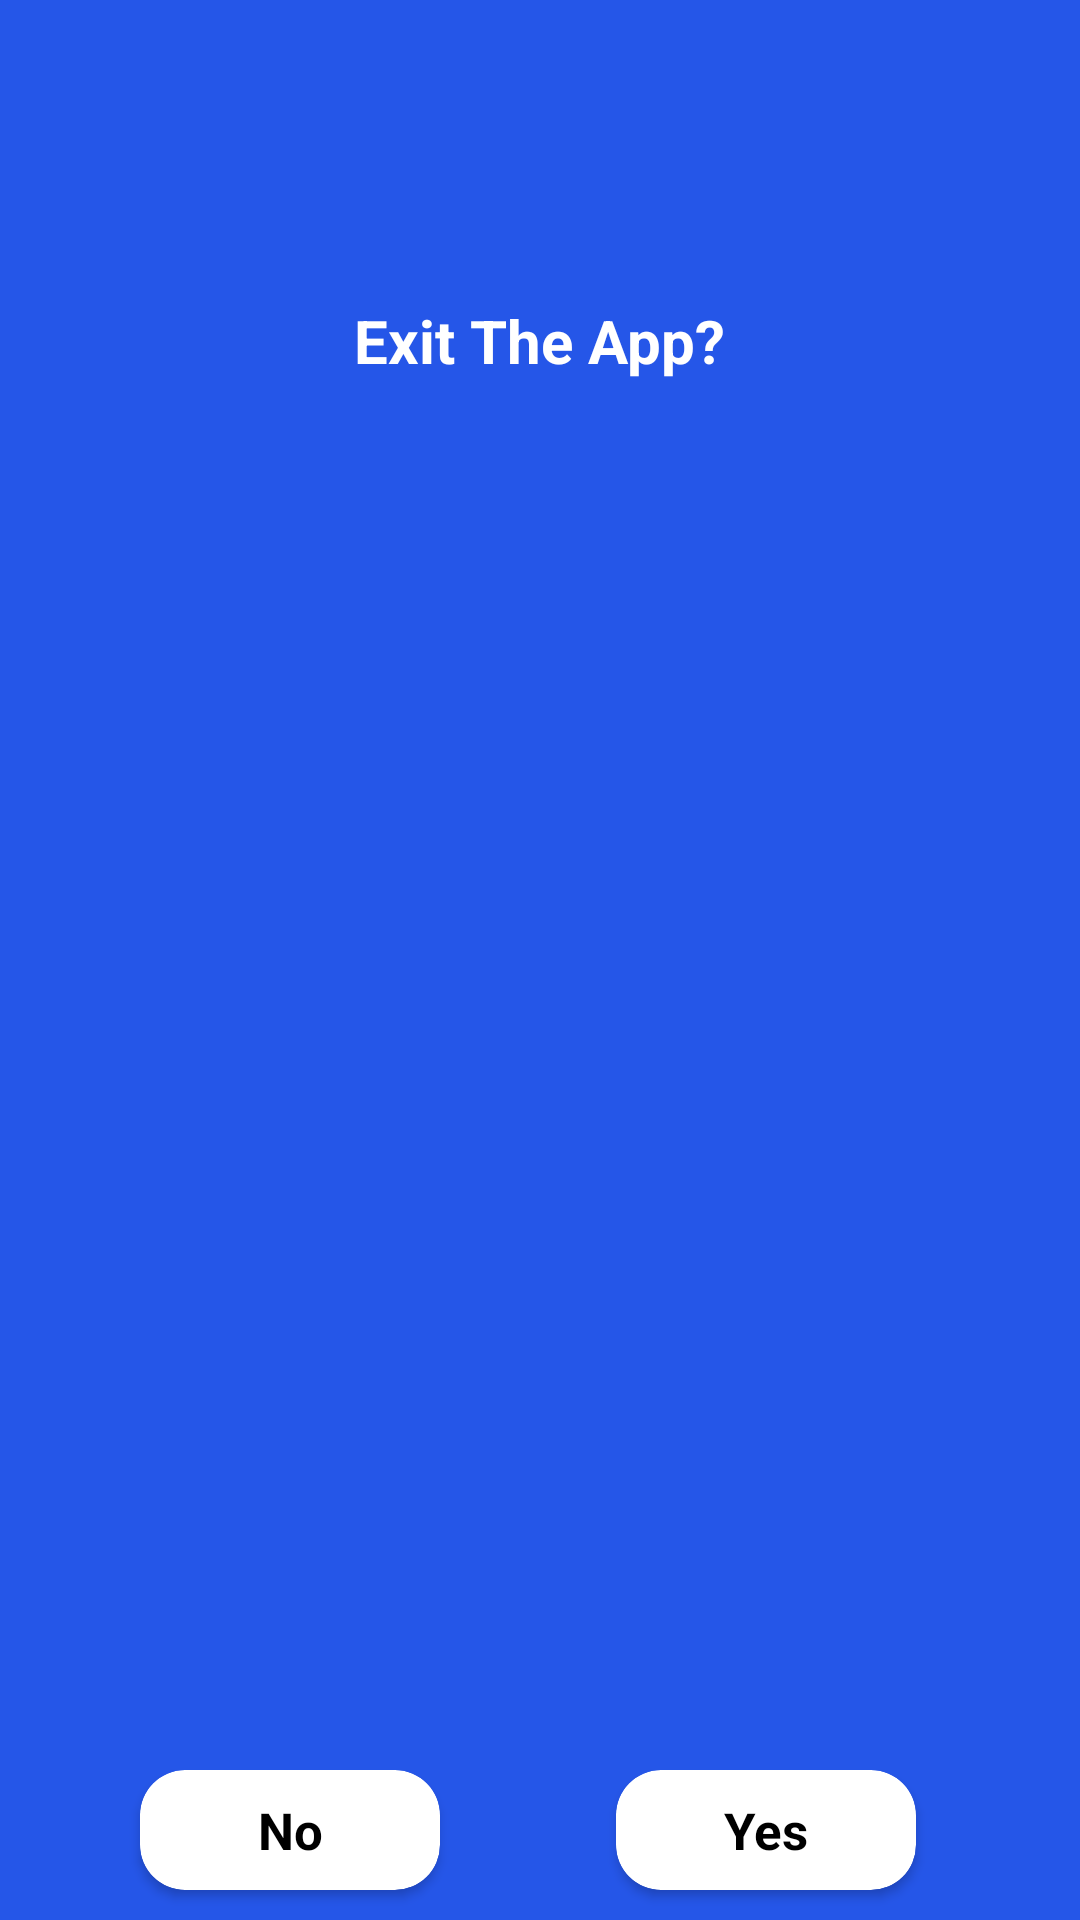

Produce the Android XML layout that renders to this screen, including the resource entries it uses.
<!-- AndroidManifest.xml: application theme Theme.UpdateSoftwares -->
<!-- res/layout/custondialog.xml -->
<?xml version="1.0" encoding="utf-8"?>
<androidx.constraintlayout.widget.ConstraintLayout xmlns:android="http://schemas.android.com/apk/res/android"
    xmlns:app="http://schemas.android.com/apk/res-auto"
    xmlns:tools="http://schemas.android.com/tools"
    android:layout_width="match_parent"
    android:layout_height="120dp"
    android:background="@color/bgcolor">


    <TextView
        android:id="@+id/tv"
        android:layout_width="wrap_content"
        android:layout_height="wrap_content"
        android:layout_marginTop="10dp"
        android:text="Exit The App?"
        android:textColor="@color/white"
        android:textSize="20sp"
        android:textStyle="bold"
        app:layout_constraintBottom_toBottomOf="parent"
        app:layout_constraintEnd_toEndOf="parent"
        app:layout_constraintHorizontal_bias="0.5"
        app:layout_constraintStart_toStartOf="parent"
        app:layout_constraintTop_toTopOf="parent"
        app:layout_constraintVertical_bias="0.149" />
    <androidx.cardview.widget.CardView
        android:id="@+id/nobg"
        android:layout_width="100dp"
        android:layout_height="40dp"

        app:cardCornerRadius="15dp"
        android:layout_marginEnd="12dp"
        android:layout_marginTop="10dp"
        android:layout_marginBottom="10dp"
        app:layout_constraintBottom_toBottomOf="parent"
        app:layout_constraintStart_toStartOf="parent"
        app:layout_constraintEnd_toStartOf="@id/yesbg">

        <TextView
            android:id="@+id/no"
            android:layout_width="match_parent"
            android:layout_height="match_parent"
            android:gravity="center"
            android:text="No"
            android:textColor="#000000"
            android:textSize="17sp"
            android:textStyle="bold"
            app:layout_constraintBottom_toBottomOf="parent"
            app:layout_constraintEnd_toStartOf="@+id/yesbg"
            app:layout_constraintStart_toStartOf="parent" />
    </androidx.cardview.widget.CardView>


    <androidx.cardview.widget.CardView
        android:id="@+id/yesbg"
        android:layout_width="100dp"
        android:layout_height="40dp"
        android:layout_marginEnd="8dp"

        android:layout_marginBottom="10dp"
        app:cardCornerRadius="15dp"
        app:layout_constraintBottom_toBottomOf="parent"
        app:layout_constraintEnd_toEndOf="parent"
        app:layout_constraintStart_toEndOf="@id/nobg">

        <TextView
            android:id="@+id/yes"
            android:layout_width="match_parent"
            android:layout_height="match_parent"
            android:gravity="center"
            android:text="Yes"
            android:textColor="#000000"
            android:textSize="17sp"
            android:textStyle="bold"
            app:layout_constraintBottom_toBottomOf="parent"
            app:layout_constraintEnd_toEndOf="parent"
            app:layout_constraintStart_toEndOf="@id/no" />
    </androidx.cardview.widget.CardView>


</androidx.constraintlayout.widget.ConstraintLayout>
<!-- resources referenced by this layout -->
<resources>
  <color name="bgcolor">#2556E8</color>
  <color name="white">#FFFFFFFF</color>
  <style name="Theme.UpdateSoftwares" parent="Theme.AppCompat.Light.NoActionBar">
          
          <item name="colorPrimary">@color/purple_500</item>
          <item name="colorPrimaryVariant">@color/purple_700</item>
          <item name="colorOnPrimary">@color/white</item>
          
          <item name="colorSecondary">@color/teal_200</item>
          <item name="colorSecondaryVariant">@color/teal_700</item>
          <item name="colorOnSecondary">@color/black</item>
          
          <item name="android:statusBarColor" tools:targetApi="l">?attr/colorPrimaryVariant</item>
          
      </style>
  <color name="purple_500">#FF6200EE</color>
  <color name="purple_700">#FF3700B3</color>
  <color name="teal_200">#FF03DAC5</color>
  <color name="teal_700">#FF018786</color>
  <color name="black">#FF000000</color>
</resources>
